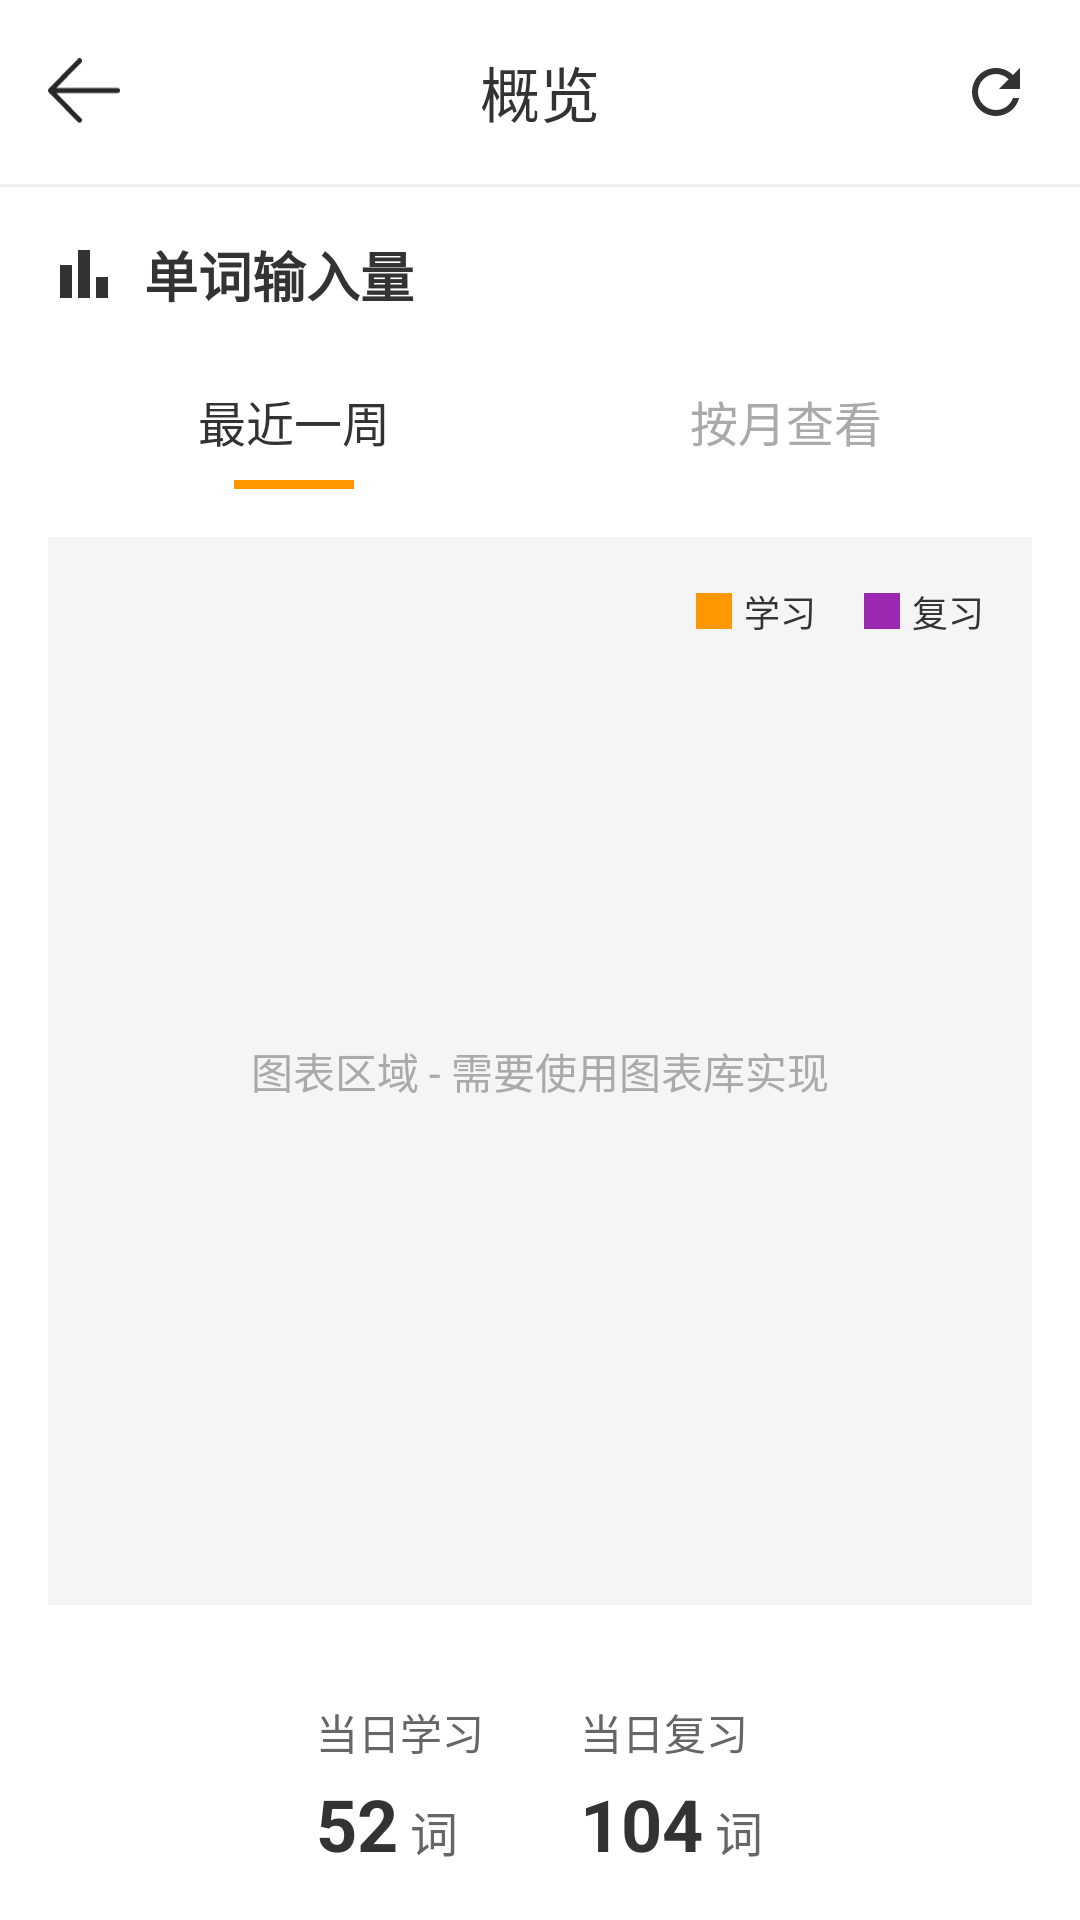

The Android layout XML behind this screen, and the referenced resources:
<!-- AndroidManifest.xml: application theme Theme.WordMaster -->
<!-- res/layout/activity_data_overview.xml -->
<?xml version="1.0" encoding="utf-8"?>
<LinearLayout xmlns:android="http://schemas.android.com/apk/res/android"
    xmlns:app="http://schemas.android.com/apk/res-auto"
    xmlns:tools="http://schemas.android.com/tools"
    android:layout_width="match_parent"
    android:layout_height="match_parent"
    android:orientation="vertical"
    android:background="#FFFFFF">

    
    <LinearLayout
        android:layout_width="match_parent"
        android:layout_height="wrap_content"
        android:orientation="horizontal"
        android:padding="16dp">

        <ImageView
            android:id="@+id/backButton"
            android:layout_width="24dp"
            android:layout_height="24dp"
            android:src="@drawable/ic_back"
            android:layout_gravity="center_vertical" />

        <TextView
            android:layout_width="0dp"
            android:layout_height="wrap_content"
            android:layout_weight="1"
            android:text="概览"
            android:textSize="20sp"
            android:textColor="#333333"
            android:gravity="center" />

        <ImageView
            android:id="@+id/refreshButton"
            android:layout_width="24dp"
            android:layout_height="24dp"
            android:src="@drawable/ic_refresh"
            android:layout_gravity="center_vertical" />
    </LinearLayout>

    
    <View
        android:layout_width="match_parent"
        android:layout_height="1dp"
        android:background="#EEEEEE" />
    
    
    <LinearLayout
        android:layout_width="match_parent"
        android:layout_height="wrap_content"
        android:orientation="horizontal"
        android:padding="16dp"
        android:gravity="center_vertical">
        
        <ImageView
            android:layout_width="24dp"
            android:layout_height="24dp"
            android:src="@drawable/ic_column"
            android:layout_marginEnd="8dp" />
            
        <TextView
            android:layout_width="wrap_content"
            android:layout_height="wrap_content"
            android:text="单词输入量"
            android:textSize="18sp"
            android:textColor="#333333"
            android:textStyle="bold" />
    </LinearLayout>
    
    
    <LinearLayout
        android:layout_width="match_parent"
        android:layout_height="wrap_content"
        android:orientation="horizontal"
        android:paddingStart="16dp"
        android:paddingEnd="16dp">
        
        
        <LinearLayout
            android:id="@+id/weekTab"
            android:layout_width="0dp"
            android:layout_height="wrap_content"
            android:layout_weight="1"
            android:orientation="vertical"
            android:gravity="center">
            
            <TextView
                android:id="@+id/weekTabText"
                android:layout_width="wrap_content"
                android:layout_height="wrap_content"
                android:text="最近一周"
                android:textSize="16sp"
                android:textColor="#333333"
                android:padding="8dp" />
                
            <View
                android:id="@+id/weekIndicator"
                android:layout_width="40dp"
                android:layout_height="3dp"
                android:background="#FF9800" />
        </LinearLayout>
        
        
        <LinearLayout
            android:id="@+id/monthTab"
            android:layout_width="0dp"
            android:layout_height="wrap_content"
            android:layout_weight="1"
            android:orientation="vertical"
            android:gravity="center">
            
            <TextView
                android:id="@+id/monthTabText"
                android:layout_width="wrap_content"
                android:layout_height="wrap_content"
                android:text="按月查看"
                android:textSize="16sp"
                android:textColor="#AAAAAA"
                android:padding="8dp" />
                
            <View
                android:id="@+id/monthIndicator"
                android:layout_width="40dp"
                android:layout_height="3dp"
                android:background="#FF9800"
                android:visibility="invisible" />
        </LinearLayout>
    </LinearLayout>
    
    
    <LinearLayout
        android:id="@+id/chartContainer"
        android:layout_width="match_parent"
        android:layout_height="0dp"
        android:layout_weight="1"
        android:orientation="vertical"
        android:padding="16dp">
        
        
        
        <FrameLayout
            android:layout_width="match_parent"
            android:layout_height="match_parent"
            android:background="#F5F5F5">
            
            
            <LinearLayout
                android:layout_width="wrap_content"
                android:layout_height="wrap_content"
                android:orientation="horizontal"
                android:layout_gravity="top|end"
                android:layout_margin="16dp">
                
                <LinearLayout
                    android:layout_width="wrap_content"
                    android:layout_height="wrap_content"
                    android:orientation="horizontal"
                    android:gravity="center_vertical"
                    android:layout_marginEnd="16dp">
                    
                    <View
                        android:layout_width="12dp"
                        android:layout_height="12dp"
                        android:background="#FF9800"
                        android:layout_marginEnd="4dp" />
                        
                    <TextView
                        android:layout_width="wrap_content"
                        android:layout_height="wrap_content"
                        android:text="学习"
                        android:textSize="12sp"
                        android:textColor="#333333" />
                </LinearLayout>
                
                <LinearLayout
                    android:layout_width="wrap_content"
                    android:layout_height="wrap_content"
                    android:orientation="horizontal"
                    android:gravity="center_vertical">
                    
                    <View
                        android:layout_width="12dp"
                        android:layout_height="12dp"
                        android:background="#9C27B0"
                        android:layout_marginEnd="4dp" />
                        
                    <TextView
                        android:layout_width="wrap_content"
                        android:layout_height="wrap_content"
                        android:text="复习"
                        android:textSize="12sp"
                        android:textColor="#333333" />
                </LinearLayout>
            </LinearLayout>
            
            
            
            <TextView
                android:layout_width="wrap_content"
                android:layout_height="wrap_content"
                android:text="图表区域 - 需要使用图表库实现"
                android:layout_gravity="center"
                android:textColor="#AAAAAA" />
        </FrameLayout>
    </LinearLayout>
    
    
    <LinearLayout
        android:layout_width="wrap_content"
        android:layout_height="wrap_content"
        android:orientation="horizontal"
        android:padding="16dp"
        android:layout_gravity="center_horizontal">
        
        
        <LinearLayout
            android:layout_width="wrap_content"
            android:layout_height="wrap_content"
            android:orientation="vertical"
            android:layout_marginEnd="32dp">
            
            <TextView
                android:layout_width="wrap_content"
                android:layout_height="wrap_content"
                android:text="当日学习"
                android:textSize="14sp"
                android:textColor="#666666" />
                
            <LinearLayout
                android:layout_width="wrap_content"
                android:layout_height="wrap_content"
                android:orientation="horizontal"
                android:layout_marginTop="4dp">
                
                <TextView
                    android:id="@+id/todayLearningCount"
                    android:layout_width="wrap_content"
                    android:layout_height="wrap_content"
                    android:text="52"
                    android:textSize="24sp"
                    android:textStyle="bold"
                    android:textColor="#333333" />
                    
                <TextView
                    android:layout_width="wrap_content"
                    android:layout_height="wrap_content"
                    android:text="词"
                    android:textSize="16sp"
                    android:textColor="#666666"
                    android:layout_marginStart="4dp" />
            </LinearLayout>
        </LinearLayout>
        
        
        <LinearLayout
            android:layout_width="wrap_content"
            android:layout_height="wrap_content"
            android:orientation="vertical">
            
            <TextView
                android:layout_width="wrap_content"
                android:layout_height="wrap_content"
                android:text="当日复习"
                android:textSize="14sp"
                android:textColor="#666666" />
                
            <LinearLayout
                android:layout_width="wrap_content"
                android:layout_height="wrap_content"
                android:orientation="horizontal"
                android:layout_marginTop="4dp">
                
                <TextView
                    android:id="@+id/todayReviewCount"
                    android:layout_width="wrap_content"
                    android:layout_height="wrap_content"
                    android:text="104"
                    android:textSize="24sp"
                    android:textStyle="bold"
                    android:textColor="#333333" />
                    
                <TextView
                    android:layout_width="wrap_content"
                    android:layout_height="wrap_content"
                    android:text="词"
                    android:textSize="16sp"
                    android:textColor="#666666"
                    android:layout_marginStart="4dp" />
            </LinearLayout>
        </LinearLayout>
    </LinearLayout>
</LinearLayout>
<!-- resources referenced by this layout -->
<resources>
  <!-- drawable ic_back (drawable) -->
  <?xml version="1.0" encoding="utf-8"?>
  <vector xmlns:android="http://schemas.android.com/apk/res/android"
      android:width="1092dp"
      android:height="1024dp"
      android:viewportWidth="1092"
      android:viewportHeight="1024">
  
      <path
          android:fillColor="#000000"
          android:fillAlpha=".85"
          android:pathData="M1055.645901 450.103176H128.14071L505.436742 64.888501a38.36446 38.36446 0 0
  0-0.682641-53.45084 36.521328 36.521328 0 0 0-52.426878-0.682642L13.729972
  458.772725a37.818347 37.818347 0 0 0-6.485096 7.099473 37.408762 37.408762 0 0
  0-7.236001 22.868495 37.135705 37.135705 0 0 0 10.512681 26.691288l441.805667
  451.226122c14.335474 14.540267 37.750082 14.26721 52.426878-0.682642a38.36446
  38.36446 0 0 0 0.682641-53.519104L127.662861 526.695568h927.98304a37.477026
  37.477026 0 0 0
  36.589592-38.227932c0-21.161891-16.383399-38.36446-36.589592-38.36446z" />
  </vector>
  <!-- drawable ic_column (drawable) -->
  <vector xmlns:android="http://schemas.android.com/apk/res/android"
      android:width="24dp"
      android:height="24dp"
      android:viewportWidth="24"
      android:viewportHeight="24"
      android:tint="#333333">
    <path
        android:fillColor="@android:color/white"
        android:pathData="M4,9h4v11h-4z"/>
    <path
        android:fillColor="@android:color/white"
        android:pathData="M16,13h4v7h-4z"/>
    <path
        android:fillColor="@android:color/white"
        android:pathData="M10,4h4v16h-4z"/>
  </vector>
  <!-- drawable ic_refresh (drawable) -->
  <vector xmlns:android="http://schemas.android.com/apk/res/android"
      android:width="24dp"
      android:height="24dp"
      android:viewportWidth="24"
      android:viewportHeight="24"
      android:tint="#333333">
    <path
        android:fillColor="@android:color/white"
        android:pathData="M17.65,6.35C16.2,4.9 14.21,4 12,4c-4.42,0 -7.99,3.58 -7.99,8s3.57,8 7.99,8c3.73,0 6.84,-2.55 7.73,-6h-2.08c-0.82,2.33 -3.04,4 -5.65,4 -3.31,0 -6,-2.69 -6,-6s2.69,-6 6,-6c1.66,0 3.14,0.69 4.22,1.78L13,11h7V4l-2.35,2.35z"/>
  </vector>
  <style name="Theme.WordMaster" parent="Theme.MaterialComponents.DayNight.DarkActionBar">
          
          <item name="colorPrimary">@color/purple_500</item>
          <item name="colorPrimaryVariant">@color/purple_700</item>
          <item name="colorOnPrimary">@color/white</item>
          
          <item name="colorSecondary">@color/teal_200</item>
          <item name="colorSecondaryVariant">@color/teal_700</item>
          <item name="colorOnSecondary">@color/black</item>
          
          <item name="android:statusBarColor">@android:color/transparent</item>
          
      </style>
  <color name="purple_500">#FF6200EE</color>
  <color name="purple_700">#FF3700B3</color>
  <color name="white">#FFFFFFFF</color>
  <color name="teal_200">#FF03DAC5</color>
  <color name="teal_700">#FF018786</color>
  <color name="black">#FF000000</color>
</resources>
